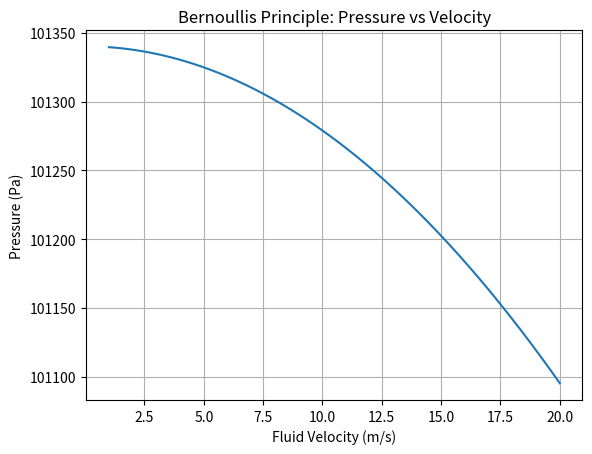

The matplotlib source for this figure:
%matplotlib inline
import numpy as np
import matplotlib.pyplot as plt

def main():
    # Bernoulli's principle simplified: P + 0.5*rho*v^2 = const
    v = np.linspace(1, 20, 100)
    rho = 1.225 # air density
    const = 101325 + 0.5 * rho * 5**2 # P0 + initial KE
    
    P = const - 0.5 * rho * v**2
    
    plt.plot(v, P)
    plt.title('Bernoullis Principle: Pressure vs Velocity')
    plt.xlabel('Fluid Velocity (m/s)')
    plt.ylabel('Pressure (Pa)')
    plt.grid(True)
    plt.show()

if __name__ == '__main__':
    main()
